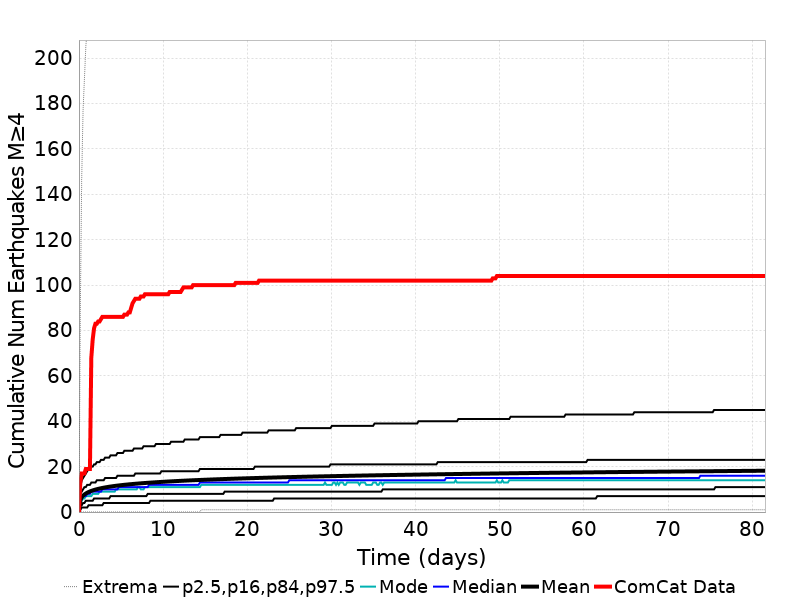

Data behind this chart, as committed beside it:
Time (days), ComCat Data, Simulation Mean, Simulation Median, Simulation Mode, Simulation Minimum, Simulation Maximum, 2.5 %-ile, 16 %-ile, 84 %-ile, 97.5 %-ile
0.0, 0.0, 0.0, 0.0, 0.0, 0.0, 0.0, 0.0, 0.0, 0.0, 0.0
0.1633, 13.0, 5.255, 5.0, 4.0, 0.0, 89.0, 1.0, 3.0, 8.0, 11.0
0.3267, 17.0, 6.479, 6.0, 5.0, 0.0, 147.0, 2.0, 3.0, 9.0, 14.0
0.49, 17.0, 7.219, 7.0, 6.0, 0.0, 177.0, 2.0, 4.0, 10.0, 15.0
0.6534, 17.0, 7.753, 7.0, 6.0, 0.0, 191.0, 2.0, 4.0, 11.0, 16.0
0.8167, 19.0, 8.178, 7.0, 7.0, 0.0, 205.0, 2.0, 5.0, 11.0, 17.0
0.98, 19.0, 8.529, 8.0, 7.0, 0.0, 213.0, 2.0, 5.0, 12.0, 18.0
1.143, 19.0, 8.829, 8.0, 7.0, 0.0, 225.0, 3.0, 5.0, 12.0, 19.0
1.307, 19.0, 9.089, 8.0, 7.0, 0.0, 230.0, 3.0, 5.0, 12.0, 19.0
1.47, 68.0, 9.324, 9.0, 7.0, 0.0, 241.0, 3.0, 5.0, 13.0, 20.0
1.633, 76.0, 9.536, 9.0, 8.0, 0.0, 248.0, 3.0, 5.0, 13.0, 20.0
1.797, 81.0, 9.729, 9.0, 8.0, 0.0, 255.0, 3.0, 6.0, 13.0, 21.0
1.96, 83.0, 9.905, 9.0, 8.0, 0.0, 261.0, 3.0, 6.0, 13.0, 21.0
2.123, 83.0, 10.07, 9.0, 8.0, 0.0, 264.0, 3.0, 6.0, 14.0, 22.0
2.287, 84.0, 10.22, 9.0, 8.0, 0.0, 271.0, 3.0, 6.0, 14.0, 22.0
2.45, 84.0, 10.36, 9.0, 9.0, 0.0, 272.0, 3.0, 6.0, 14.0, 22.0
2.613, 85.0, 10.49, 9.0, 9.0, 0.0, 277.0, 3.0, 6.0, 14.0, 23.0
2.777, 86.0, 10.62, 10.0, 9.0, 0.0, 281.0, 3.0, 6.0, 14.0, 23.0
2.94, 86.0, 10.74, 10.0, 9.0, 0.0, 286.0, 4.0, 6.0, 14.0, 23.0
3.103, 86.0, 10.85, 10.0, 9.0, 0.0, 288.0, 4.0, 6.0, 15.0, 24.0
3.267, 86.0, 10.96, 10.0, 9.0, 0.0, 294.0, 4.0, 6.0, 15.0, 24.0
3.43, 86.0, 11.06, 10.0, 9.0, 0.0, 301.0, 4.0, 6.0, 15.0, 24.0
3.593, 86.0, 11.16, 10.0, 9.0, 0.0, 303.0, 4.0, 6.0, 15.0, 24.0
3.757, 86.0, 11.25, 10.0, 9.0, 0.0, 305.0, 4.0, 7.0, 15.0, 25.0
3.92, 86.0, 11.34, 10.0, 9.0, 0.0, 307.0, 4.0, 7.0, 15.0, 25.0
4.083, 86.0, 11.42, 10.0, 9.0, 0.0, 310.0, 4.0, 7.0, 15.0, 25.0
4.247, 86.0, 11.5, 10.0, 9.0, 0.0, 311.0, 4.0, 7.0, 15.0, 25.0
4.41, 86.0, 11.58, 10.0, 10.0, 0.0, 315.0, 4.0, 7.0, 15.0, 25.0
4.574, 86.0, 11.66, 10.0, 10.0, 0.0, 320.0, 4.0, 7.0, 16.0, 26.0
4.737, 86.0, 11.73, 11.0, 10.0, 0.0, 321.0, 4.0, 7.0, 16.0, 26.0
4.9, 86.0, 11.8, 11.0, 10.0, 0.0, 327.0, 4.0, 7.0, 16.0, 26.0
5.064, 86.0, 11.87, 11.0, 10.0, 0.0, 331.0, 4.0, 7.0, 16.0, 26.0
5.227, 86.0, 11.94, 11.0, 10.0, 0.0, 332.0, 4.0, 7.0, 16.0, 26.0
5.39, 87.0, 12, 11.0, 10.0, 0.0, 335.0, 4.0, 7.0, 16.0, 27.0
5.554, 87.0, 12.07, 11.0, 10.0, 0.0, 336.0, 4.0, 7.0, 16.0, 27.0
5.717, 87.0, 12.13, 11.0, 10.0, 0.0, 337.0, 4.0, 7.0, 16.0, 27.0
5.88, 88.0, 12.19, 11.0, 10.0, 0.0, 341.0, 4.0, 7.0, 16.0, 27.0
6.044, 88.0, 12.25, 11.0, 10.0, 0.0, 343.0, 4.0, 7.0, 16.0, 27.0
6.207, 90.0, 12.3, 11.0, 10.0, 0.0, 344.0, 4.0, 7.0, 16.0, 27.0
6.37, 92.0, 12.36, 11.0, 10.0, 0.0, 346.0, 4.0, 7.0, 16.0, 27.0
6.534, 93.0, 12.41, 11.0, 10.0, 0.0, 346.0, 4.0, 7.0, 16.0, 28.0
6.697, 94.0, 12.46, 11.0, 10.0, 0.0, 348.0, 4.0, 7.0, 17.0, 28.0
6.86, 94.0, 12.51, 11.0, 10.0, 0.0, 349.0, 4.0, 7.0, 17.0, 28.0
7.024, 94.0, 12.56, 11.0, 11.0, 0.0, 350.0, 4.0, 7.0, 17.0, 28.0
7.187, 94.0, 12.61, 11.0, 11.0, 0.0, 355.0, 4.0, 7.0, 17.0, 28.0
7.35, 95.0, 12.66, 11.0, 10.0, 0.0, 357.0, 4.0, 7.0, 17.0, 28.0
7.514, 95.0, 12.71, 11.0, 10.0, 0.0, 358.0, 4.0, 7.0, 17.0, 28.0
7.677, 95.0, 12.76, 11.0, 10.0, 0.0, 360.0, 4.0, 7.0, 17.0, 29.0
7.84, 96.0, 12.8, 11.0, 11.0, 0.0, 360.0, 4.0, 7.0, 17.0, 29.0
8.004, 96.0, 12.85, 11.0, 11.0, 0.0, 361.0, 4.0, 7.0, 17.0, 29.0
8.167, 96.0, 12.89, 11.0, 11.0, 0.0, 362.0, 4.0, 8.0, 17.0, 29.0
8.33, 96.0, 12.93, 12.0, 11.0, 0.0, 362.0, 4.0, 8.0, 17.0, 29.0
8.494, 96.0, 12.97, 12.0, 11.0, 0.0, 363.0, 5.0, 8.0, 17.0, 29.0
8.657, 96.0, 13.01, 12.0, 11.0, 0.0, 363.0, 5.0, 8.0, 17.0, 29.0
8.82, 96.0, 13.06, 12.0, 11.0, 0.0, 364.0, 5.0, 8.0, 17.0, 29.0
8.984, 96.0, 13.1, 12.0, 11.0, 0.0, 364.0, 5.0, 8.0, 17.0, 29.0
9.147, 96.0, 13.14, 12.0, 11.0, 0.0, 367.0, 5.0, 8.0, 17.0, 30.0
9.31, 96.0, 13.18, 12.0, 11.0, 0.0, 367.0, 5.0, 8.0, 17.0, 30.0
9.474, 96.0, 13.21, 12.0, 11.0, 0.0, 368.0, 5.0, 8.0, 17.0, 30.0
9.637, 96.0, 13.25, 12.0, 11.0, 0.0, 370.0, 5.0, 8.0, 17.0, 30.0
... 440 more rows
